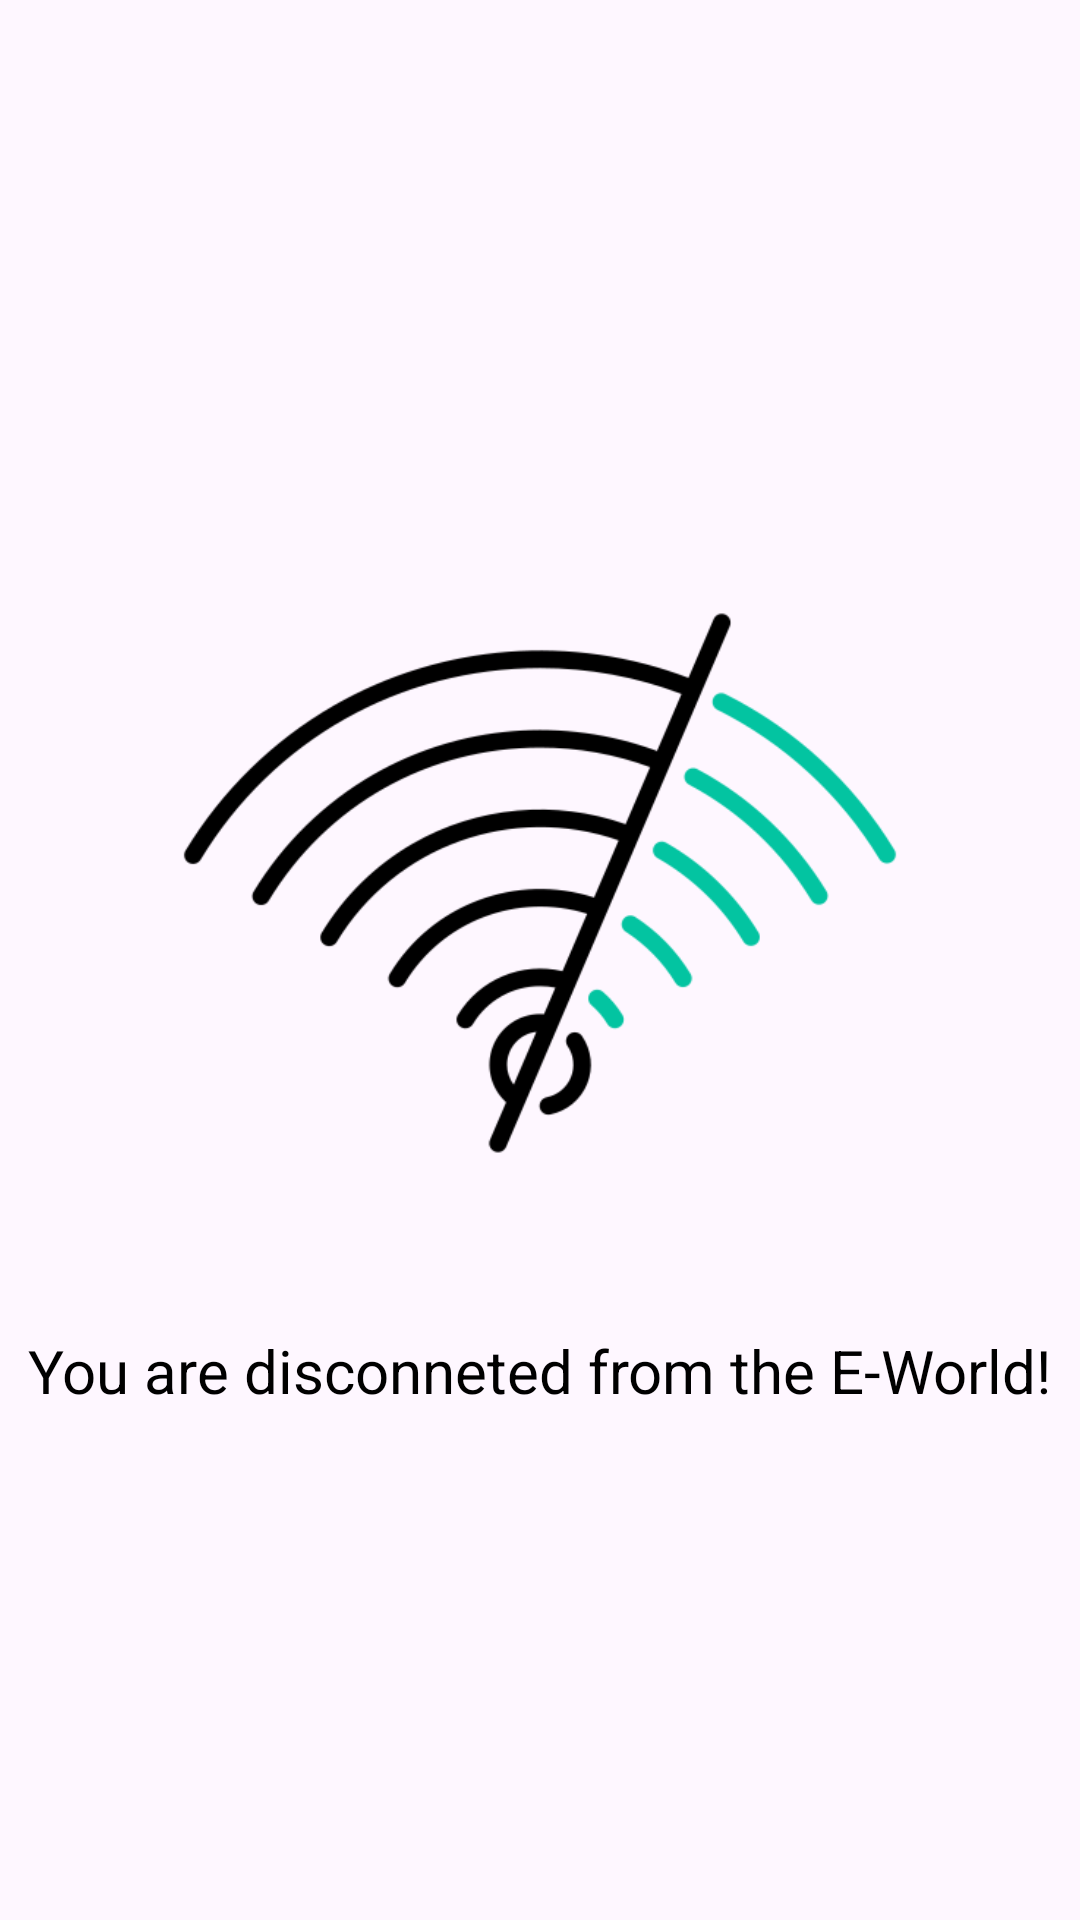

Reconstruct the res/layout file that produces this screen, plus the resources it refers to.
<!-- AndroidManifest.xml: application theme Theme.AppCompat.DayNight -->
<!-- res/layout/no_internet.xml -->
<LinearLayout xmlns:android="http://schemas.android.com/apk/res/android"
    android:layout_width="match_parent"
    android:id="@+id/no_wifi"
    android:layout_height="match_parent"
    android:gravity="center"
    android:orientation="vertical">

    <ImageView
        android:layout_width="250dp"
        android:layout_height="250dp"
        android:src="@drawable/wifi"
        android:layout_marginBottom="24dp"/>

    <TextView
        android:layout_width="wrap_content"
        android:layout_height="wrap_content"
        android:text="@string/no_connection"
        android:textSize="20sp"
        android:textColor="@android:color/black"/>

</LinearLayout>
<!-- resources referenced by this layout -->
<resources>
  <!-- drawable wifi: png bitmap (drawable, 24320 bytes) -->
  <string name="no_connection">You are disconneted from the E-World!</string>
  <style name="Theme.AppCompat.DayNight" parent="Theme.Material3.DayNight.NoActionBar">
          <item name="colorPrimary">#351431</item>
          <item name="colorPrimaryVariant">@color/topbar</item>
          <item name="colorOnPrimary">@color/white</item>
          <item name="colorSecondary">@color/teal_200</item>
          <item name="colorSecondaryVariant">@color/teal_700</item>
          <item name="colorOnSecondary">@color/black</item>
          <item name="android:windowLightStatusBar">true</item>
  
          <item name="android:statusBarColor">?attr/colorPrimaryVariant</item>
  
      </style>
  <color name="topbar">#F3F7EC</color>
  <color name="white">#FFFFFFFF</color>
  <color name="teal_200">#FF03DAC5</color>
  <color name="teal_700">#FF018786</color>
  <color name="black">#FF000000</color>
</resources>
